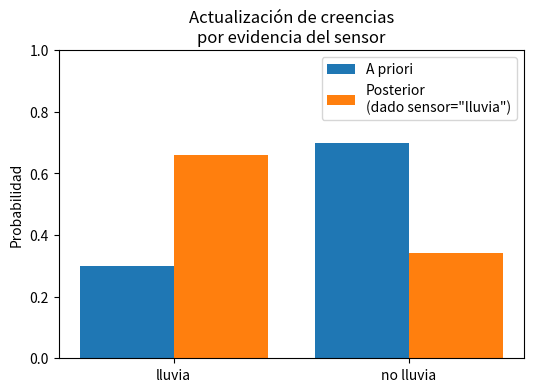

This figure's Python source:
# =========================================================
# 03 - PROBABILIDAD CONDICIONADA Y NORMALIZACIÓN
# ---------------------------------------------------------
# Descripción:
#   En este script vamos a:
#     1) Calcular una probabilidad CONDICIONADA.
#     2) Aplicar NORMALIZACIÓN para obtener una distribución válida.
#     3) Visualizar cómo cambian las creencias "antes vs después"
#        de observar evidencia (incluye código de gráfica).
#
#   Ejemplo usado:
#     Tenemos un sensor que detecta "lluvia".
#     El sensor dice: "Sí, está lloviendo".
#     Pregunta: ¿Cuál es la probabilidad real de que SÍ esté lloviendo?
#
#   Eso es P(lluvia | sensor='lluvia')
#
#   Ojo: esto NO es lo mismo que P(sensor='lluvia' | lluvia).
#   Ahí está la magia de la probabilidad condicionada.
#
# ---------------------------------------------------------
# Características:
#   - La probabilidad condicionada mide:
#        "¿Cuál es la prob de A si ya sé que pasó B?"
#
#   - La normalización asegura que las probabilidades
#     finales sumen 1 y formen una distribución válida.
#
# ---------------------------------------------------------
# Fórmulas clave:
#
# (1) Probabilidad condicionada:
#     P(A | B) = P(A ∧ B) / P(B)
#
#     donde:
#       P(A ∧ B) = P(B | A) * P(A)
#
# (2) Regla de Bayes (versión informal):
#     P(lluvia | sensor='lluvia')
#        ∝ P(sensor='lluvia' | lluvia) * P(lluvia)
#
#     Luego NORMALIZAMOS para que:
#        P(lluvia | sensor='lluvia') +
#        P(~lluvia | sensor='lluvia') = 1
#
# ---------------------------------------------------------
# Ejemplo narrativo:
#
#   El robot meteorológico tiene:
#
#   - Creencia inicial (a priori):
#       P(lluvia) = 0.3
#       P(~lluvia) = 0.7
#
#   - Confiabilidad del sensor:
#       P(sensor='lluvia' | lluvia) = 0.9      (detecta lluvia bien)
#       P(sensor='lluvia' | ~lluvia) = 0.2     (a veces se equivoca)
#
#   Observación:
#       El sensor dice "lluvia".
#
#   Pregunta:
#       ¿Le creo? ¿Qué tan seguro estoy ahora de que llueve?
#
# =========================================================

from typing import Dict
import matplotlib.pyplot as plt  # usamos matplotlib para graficar barras comparativas

# ---------------------------------------------------------
# 1. Datos del problema (mismo contexto que 01 y 02)
# ---------------------------------------------------------

# Probabilidad a priori de que llueva:
P_lluvia = 0.3                 # P(lluvia)
P_no_lluvia = 1 - P_lluvia     # P(~lluvia) = 0.7

# Confiabilidad del sensor:
P_sensor_lluvia_given_lluvia = 0.9   # P(sensor='lluvia' | lluvia)
P_sensor_lluvia_given_no = 0.2       # P(sensor='lluvia' | ~lluvia)

# Observación actual:
# El sensor reportó "lluvia"
observacion = "sensor='lluvia'"

print("==============================================")
print("TRACE PROBABILIDAD CONDICIONADA Y NORMALIZACIÓN")
print("==============================================\n")

print("1) Conocimiento previo del agente (A PRIORI):")
print(f"   P(lluvia)     = {P_lluvia:.2f}")
print(f"   P(~lluvia)    = {P_no_lluvia:.2f}\n")

print("2) Modelo del sensor:")
print(f"   P(sensor='lluvia' | lluvia)     = {P_sensor_lluvia_given_lluvia:.2f}")
print(f"   P(sensor='lluvia' | ~lluvia)    = {P_sensor_lluvia_given_no:.2f}\n")

print("3) Evidencia observada:")
print(f"   Observamos -> {observacion}")
print("   Queremos -> P(lluvia | sensor='lluvia')\n")

# ---------------------------------------------------------
# 2. Paso 1: prob conjunta aproximada (sin normalizar)
# ---------------------------------------------------------
# La idea:
#   Cuánta "confianza bruta" tengo en cada hipótesis,
#   ponderada por el sensor.
#
#   score_llueve =
#       P(sensor='lluvia' | lluvia) * P(lluvia)
#
#   score_no_llueve =
#       P(sensor='lluvia' | ~lluvia) * P(~lluvia)
#
# Nota:
#   Estos "scores" NO suman 1 todavía.
#   Todavía no son probabilidades verdaderas.
#   Son pesos relativos que dicen:
#      "qué tan creíble es cada explicación de la evidencia".
# ---------------------------------------------------------

score_llueve = P_sensor_lluvia_given_lluvia * P_lluvia
score_no_llueve = P_sensor_lluvia_given_no * P_no_lluvia

print("4) Pesos sin normalizar (verosimilitudes ponderadas):")
print(f"   score(lluvia)     = P(sensor='lluvia'|lluvia)*P(lluvia)")
print(f"                     = {P_sensor_lluvia_given_lluvia:.2f} * {P_lluvia:.2f}")
print(f"                     = {score_llueve:.4f}")
print()
print(f"   score(~lluvia)    = P(sensor='lluvia'|~lluvia)*P(~lluvia)")
print(f"                     = {P_sensor_lluvia_given_no:.2f} * {P_no_lluvia:.2f}")
print(f"                     = {score_no_llueve:.4f}\n")

# ---------------------------------------------------------
# 3. Paso 2: normalización
# ---------------------------------------------------------
# Ahora convertimos esos "scores" en probabilidades reales.
#
#   P(lluvia | sensor='lluvia') =
#       score_llueve / (score_llueve + score_no_llueve)
#
#   P(~lluvia | sensor='lluvia') =
#       score_no_llueve / (score_llueve + score_no_llueve)
#
# Este denominador:
#       Z = score_llueve + score_no_llueve
# se conoce como constante de normalización.
# ---------------------------------------------------------

Z = score_llueve + score_no_llueve  # constante de normalización

posterior_lluvia = score_llueve / Z
posterior_no_lluvia = score_no_llueve / Z

print("5) Normalización:")
print(f"   Z = score(lluvia) + score(~lluvia)")
print(f"     = {score_llueve:.4f} + {score_no_llueve:.4f}")
print(f"     = {Z:.4f}\n")

print("6) Probabilidades POSTERIORES (ya normalizadas):")
print(f"   P(lluvia | sensor='lluvia')   = {posterior_lluvia:.3f}")
print(f"   P(~lluvia | sensor='lluvia')  = {posterior_no_lluvia:.3f}\n")

print("   Nota importante:")
print("   Antes pensábamos que llover era 30%.")
print("   Después de oír al sensor decir 'lluvia',")
print("   ahora creemos que llover es ~66-67%.\n")

# ---------------------------------------------------------
# 4. Resumen intuitivo
# ---------------------------------------------------------
print("RESUMEN INTUITIVO:")
print("- La probabilidad condicionada responde:")
print("    'Dado que pasó X, ¿qué tan probable es Y?'")
print()
print("- La normalización garantiza que las nuevas creencias")
print("  formen una distribución válida (suman 1).")
print()
print("- Este proceso ES básicamente la Regla de Bayes en acción,")
print("  que formalizaremos en el script 06.\n")

# ---------------------------------------------------------
# 5. Visualización - Comparación A Priori vs Posterior
# ---------------------------------------------------------
# Aquí es donde una gráfica ayuda MUCHO:
#
#   Barras lado a lado:
#   - Antes de la evidencia (a priori)
#   - Después de la evidencia (posterior)
#
#   Así puedes ver visualmente cuánto aumentó la confianza
#   en que sí está lloviendo cuando el sensor dijo "lluvia".
#
#   Vamos a dejar el código listo para ejecutar con matplotlib.
#   La gráfica NO es necesaria para la lógica matemática,
#   pero es excelente para reportes / presentaciones.
# ---------------------------------------------------------

labels = ['lluvia', 'no lluvia']

# Distribución A PRIORI (antes de observar el sensor)
a_priori = [P_lluvia, P_no_lluvia]

# Distribución POSTERIOR (después de observar sensor='lluvia')
posterior = [posterior_lluvia, posterior_no_lluvia]

x = [0, 1]  # posiciones base en el eje X

# offset para separar las barras de cada grupo
offset = 0.2

plt.figure(figsize=(6,4))
# barras de a priori
plt.bar([xi - offset for xi in x],
        a_priori,
        width=0.4,
        label='A priori')

# barras de posterior
plt.bar([xi + offset for xi in x],
        posterior,
        width=0.4,
        label='Posterior\n(dado sensor="lluvia")')

plt.xticks(x, labels)
plt.ylim(0,1)
plt.ylabel("Probabilidad")
plt.title("Actualización de creencias\npor evidencia del sensor")
plt.legend()
plt.show()

# MUY IMPORTANTE para uso interactivo:
# plt.show()
#
# Nota sobre plt.show():
# - En un entorno normal de Python (local, Jupyter, etc.)
#   plt.show() abre la ventana/gráfico.
# - Aquí lo dejo comentado para que el script siga siendo
#   autocontenido sin forzar entorno gráfico.
# - Cuando quieras verlo tú en tu máquina, simplemente
#   descomenta plt.show().

# Nota:
# - Esta gráfica te deja VER el efecto de la evidencia:
#     la barra "lluvia" sube,
#     la barra "no lluvia" baja.
#
# - Esto ayuda a explicar visualmente la diferencia entre:
#     creencia inicial vs creencia actualizada.
#
# - En 04 (Distribución de Probabilidad) también puede ser
#   útil graficar porque ahí hablamos de "toda la masa de prob".
